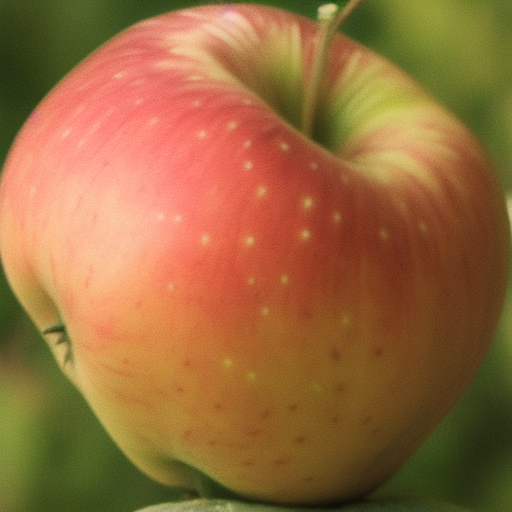
Generation parameters embedded in this image by AUTOMATIC1111 Stable Diffusion web UI or a fork of it (Forge, ...) (PNG 'parameters' text chunk):
<lora:noclassapple:1> apple
Steps: 20, Sampler: Euler a, CFG scale: 7, Seed: 1603129811, Size: 512x512, Model hash: 6ce0161689, Model: v1-5-pruned-emaonly, Lora hashes: "noclassapple: a35fbc8358d8", Version: v1.3.2